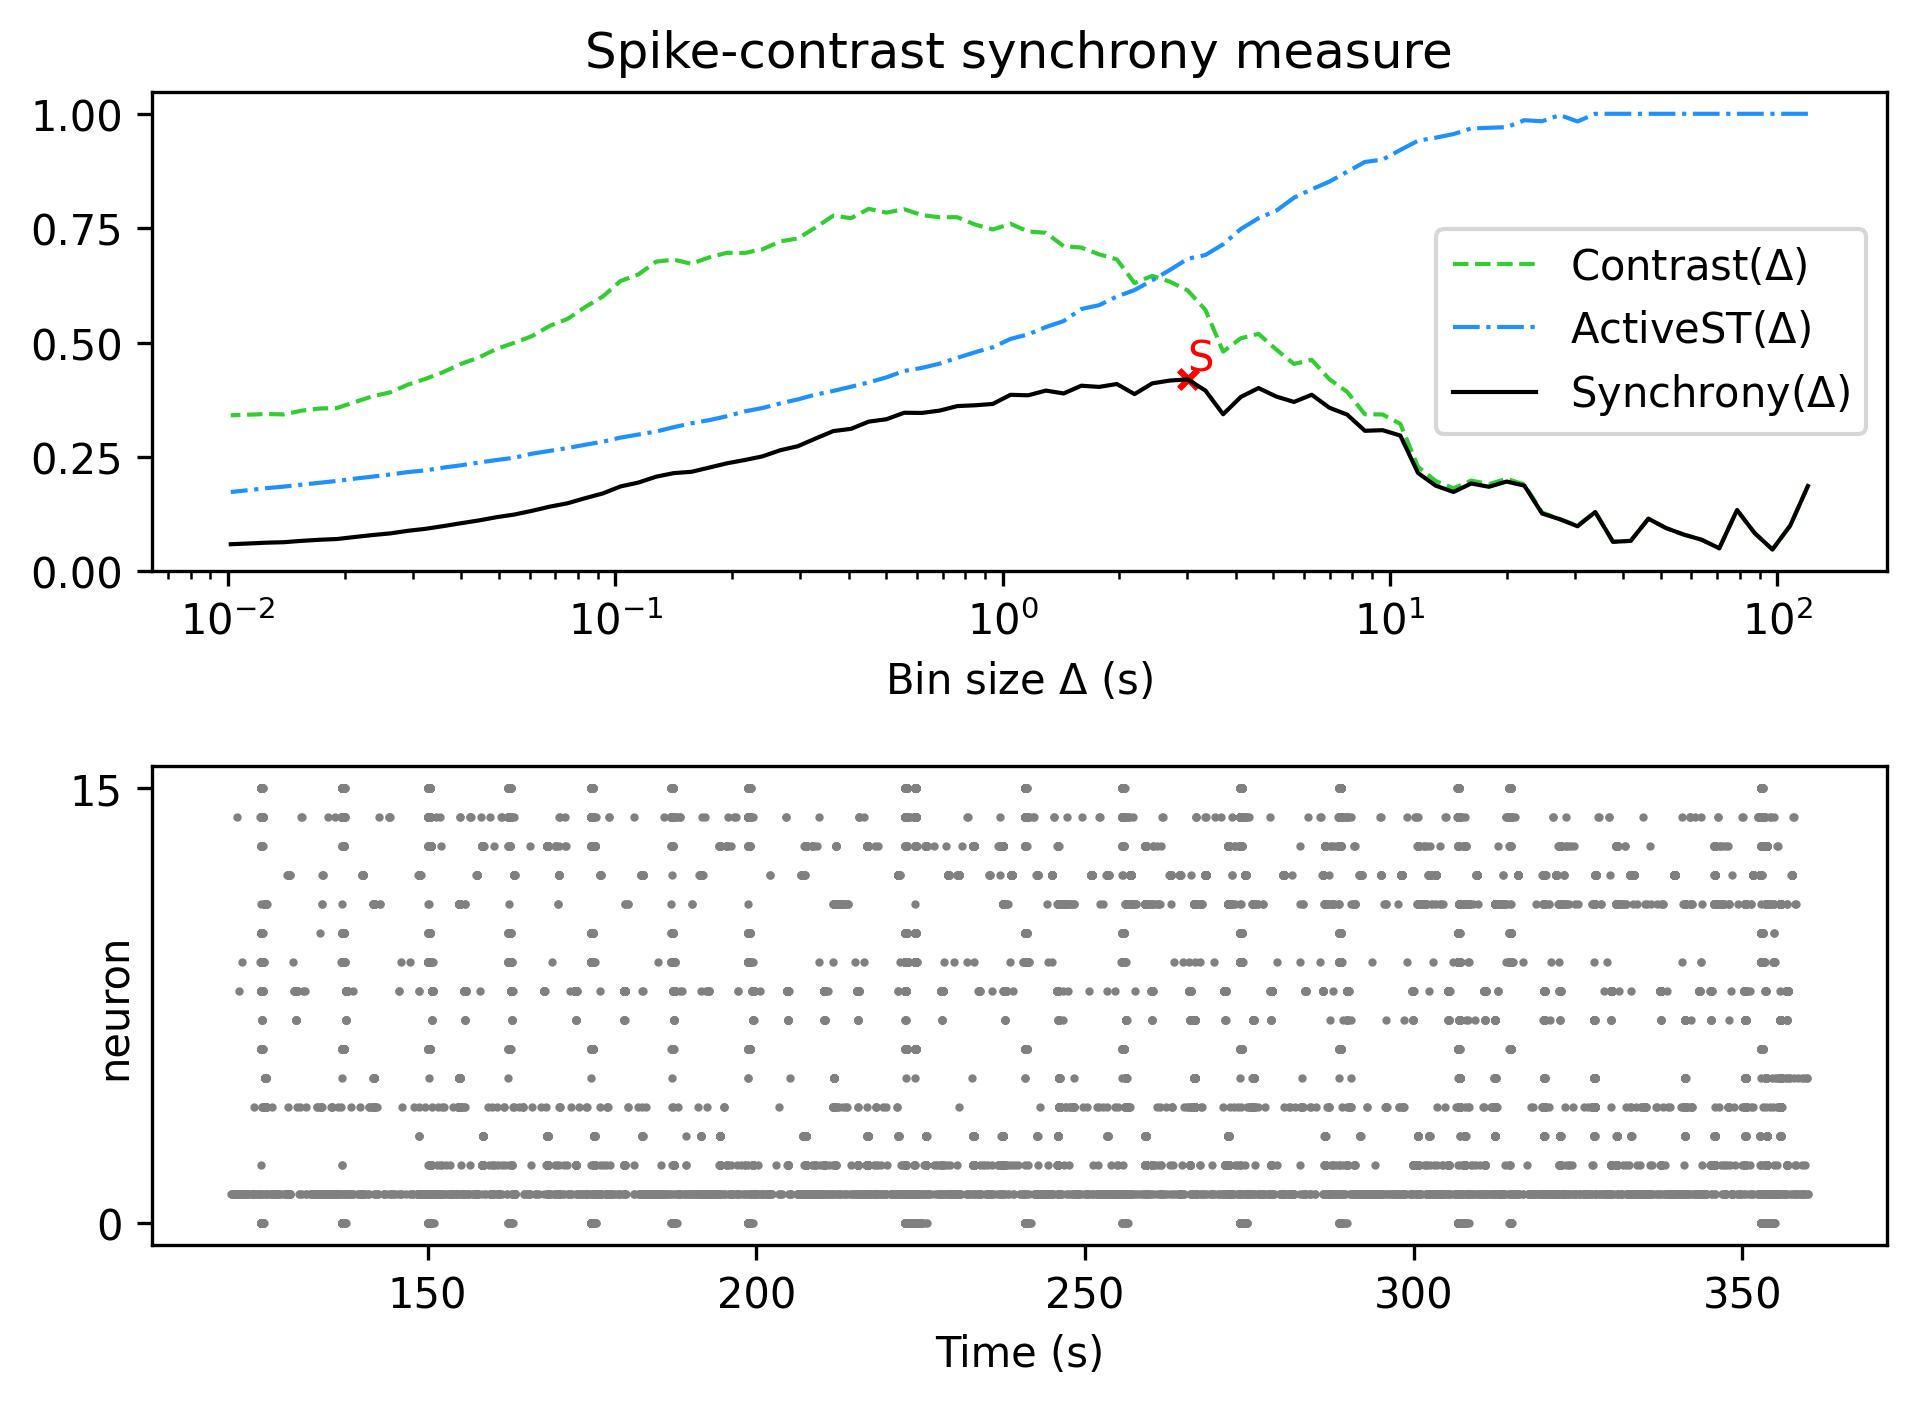

The file beside this chart, header and first rows:
, Spike-contrast (120.0 s), Spike-contrast (108.0 s), Spike-contrast (97.2 s), Spike-contrast (87.48 s), Spike-contrast (78.732 s), Spike-contrast (70.859 s), Spike-contrast (63.773 s), Spike-contrast (57.396 s), Spike-contrast (51.656 s), Spike-contrast (46.49 s), Spike-contrast (41.841 s), Spike-contrast (37.657 s), Spike-contrast (33.892 s), Spike-contrast (30.502 s), Spike-contrast (27.452 s), Spike-contrast (24.707 s), Spike-contrast (22.236 s), Spike-contrast (20.013 s), Spike-contrast (18.011 s), Spike-contrast (16.21 s), Spike-contrast (14.589 s), Spike-contrast (13.13 s), Spike-contrast (11.817 s)
0, 0.1862, 0.09961, 0.04755, 0.08319, 0.1338, 0.05012, 0.06888, 0.08007, 0.09429, 0.1148, 0.06637, 0.06431, 0.1294, 0.09827, 0.1137, 0.1262, 0.1871, 0.196, 0.1846, 0.1918, 0.1732, 0.187, 0.2147
